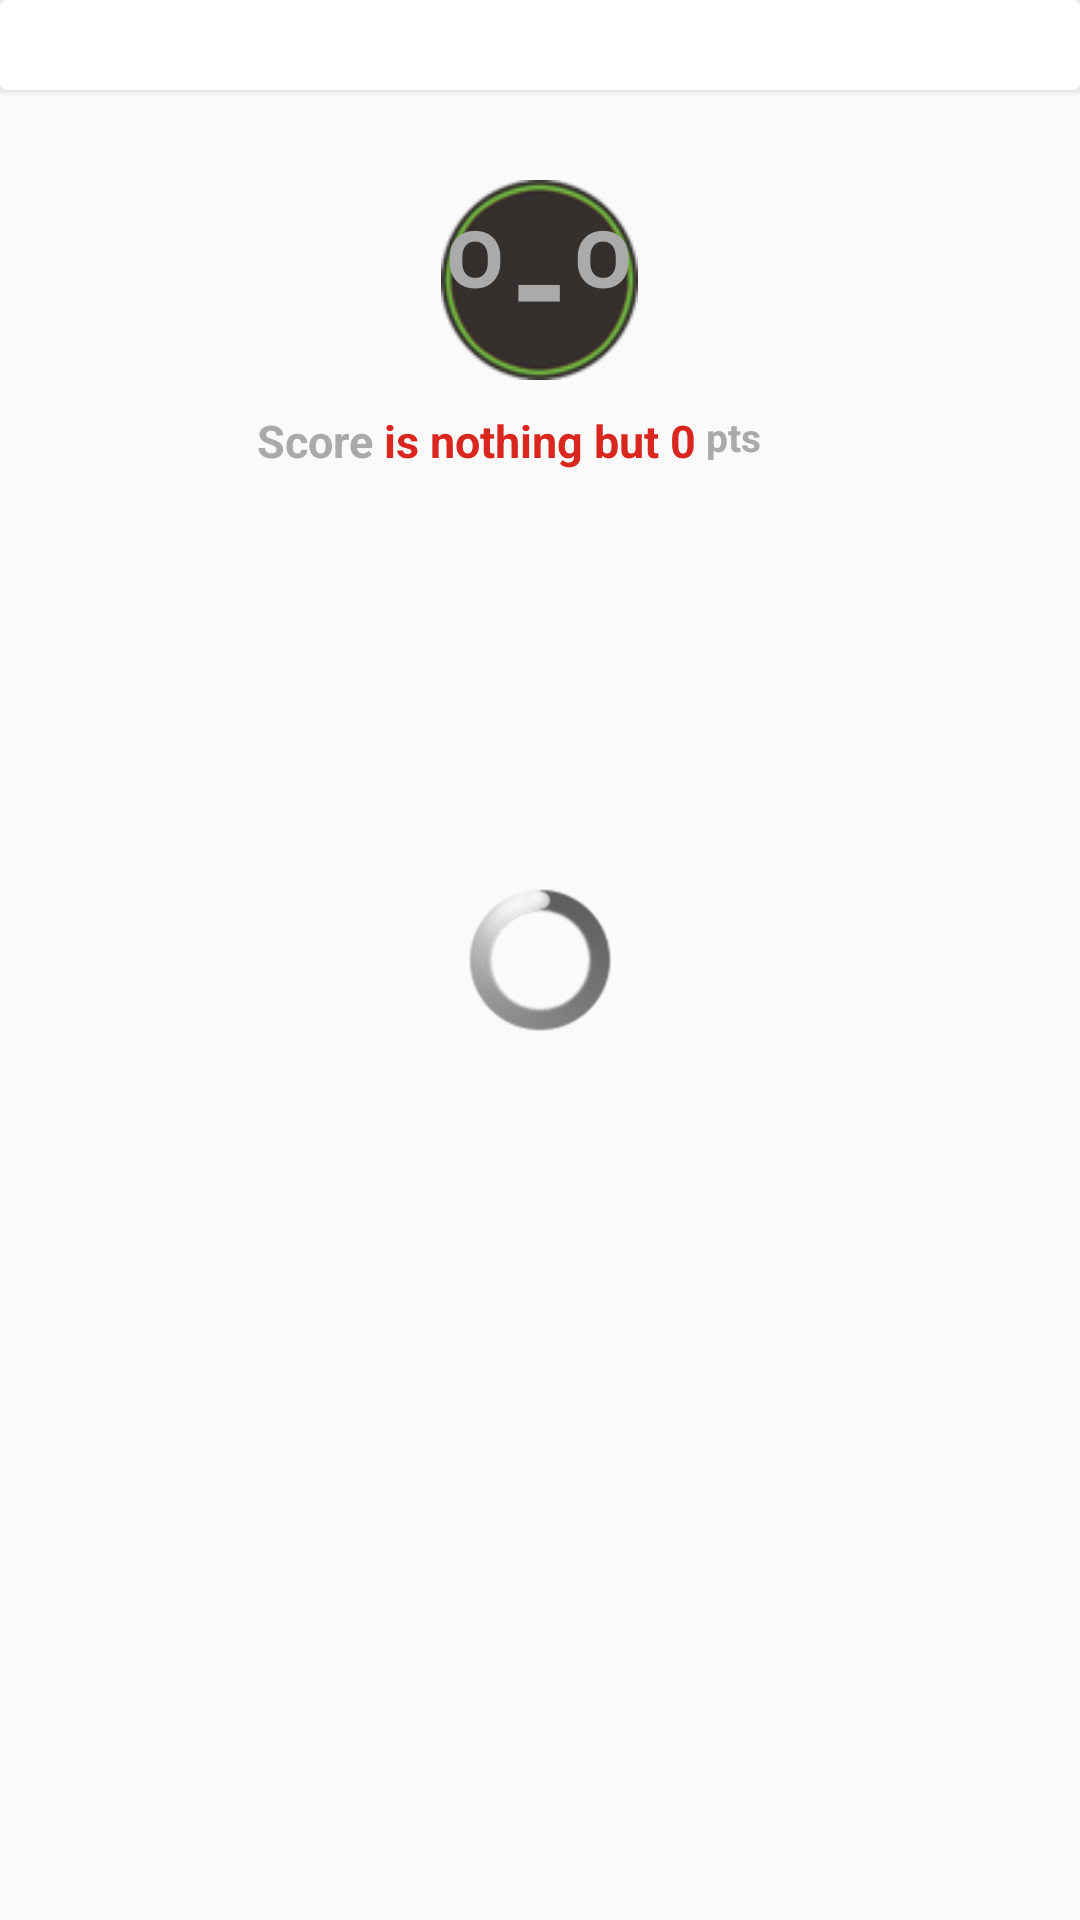

Here is an Android app screen rendered from its layout file. Give the layout XML and the strings, colors and styles it references.
<!-- AndroidManifest.xml: application theme AppTheme -->
<!-- res/layout/fragment_ranking.xml -->
<RelativeLayout xmlns:android="http://schemas.android.com/apk/res/android"
    xmlns:card_view="http://schemas.android.com/apk/res-auto"
    xmlns:tools="http://schemas.android.com/tools"
    android:layout_width="wrap_content"
    android:layout_height="match_parent"
    tools:context="info.androidhive.materialtabs.fragments.OneFragment">

    <ScrollView xmlns:android="http://schemas.android.com/apk/res/android"
        android:layout_width="match_parent"
        android:layout_height="match_parent"
        android:fillViewport="true">

        <RelativeLayout
            android:layout_width="wrap_content"
            android:layout_height="wrap_content">

            
            <android.support.v7.widget.CardView xmlns:card_view="http://schemas.android.com/apk/res-auto"
                android:id="@+id/bar_top"
                android:layout_width="match_parent"
                android:layout_height="30dp">

            </android.support.v7.widget.CardView>

            
            <RelativeLayout
                android:id="@+id/position"
                android:layout_width="wrap_content"
                android:layout_height="wrap_content"
                android:layout_below="@+id/bar_top"
                android:layout_centerHorizontal="true"
                android:paddingTop="30dp">

                <LinearLayout
                    android:layout_width="wrap_content"
                    android:layout_height="wrap_content"
                    android:background="@drawable/ranking_background">

                    <LinearLayout
                        android:layout_width="0dp"
                        android:layout_height="match_parent"
                        android:layout_weight="1">

                        
                        <TextView
                            android:id="@+id/scorePosition"
                            android:layout_width="match_parent"
                            android:layout_height="match_parent"
                            android:gravity="center"
                            android:text="@string/easter_1"
                            android:textColor="@color/colorForeground"
                            android:textSize="50sp"
                            android:textStyle="bold" />

                    </LinearLayout>

                </LinearLayout>

            </RelativeLayout>

            
            <RelativeLayout
                android:id="@+id/score"
                android:layout_width="match_parent"
                android:layout_height="wrap_content"
                android:layout_below="@+id/position"
                android:paddingBottom="20dp"
                android:paddingTop="10dp">

                
                <TextView
                    android:layout_width="wrap_content"
                    android:layout_height="wrap_content"
                    android:layout_toLeftOf="@+id/scorePoints"
                    android:text="Score "
                    android:textColor="@color/colorForeground"
                    android:textSize="15sp"
                    android:textStyle="bold" />

                
                <TextView
                    android:id="@+id/scorePoints"
                    android:layout_width="wrap_content"
                    android:layout_height="wrap_content"
                    android:layout_centerHorizontal="true"
                    android:text="@string/easter_2"
                    android:textColor="@color/colorAccent"
                    android:textSize="15sp"
                    android:textStyle="bold" />

                
                <TextView
                    android:layout_width="wrap_content"
                    android:layout_height="wrap_content"
                    android:layout_toRightOf="@+id/scorePoints"
                    android:text=" pts"
                    android:textColor="@color/colorForeground"
                    android:textSize="13sp"
                    android:textStyle="bold" />

            </RelativeLayout>

            
            <RelativeLayout
                android:id="@+id/content"
                android:layout_width="wrap_content"
                android:layout_height="match_parent"
                android:layout_below="@+id/score"
                android:paddingTop="10dp">

                <android.support.v7.widget.CardView xmlns:card_view="http://schemas.android.com/apk/res-auto"
                    android:layout_width="wrap_content"
                    android:layout_height="wrap_content">

                    <ListView
                        android:id="@+id/ranking_list"
                        android:layout_width="match_parent"
                        android:layout_height="match_parent">

                    </ListView>


                </android.support.v7.widget.CardView>

            </RelativeLayout>

        </RelativeLayout>

    </ScrollView>

    
    <ProgressBar
        android:id="@+id/progressBar"
        style="@android:style/Widget.ProgressBar"
        android:layout_width="match_parent"
        android:layout_height="wrap_content"
        android:layout_centerHorizontal="true"
        android:layout_centerVertical="true" />

</RelativeLayout>
<!-- resources referenced by this layout -->
<resources>
  <color name="colorAccent">#d9261f</color>
  <color name="colorForeground">#AAAAAA</color>
  <!-- drawable ranking_background: png bitmap (drawable-hdpi, 50044 bytes) -->
  <string name="easter_1">º-º</string>
  <string name="easter_2">is nothing but 0</string>
  <style name="AppTheme" parent="MyMaterialTheme.Base">
  
      </style>
  <style name="MyMaterialTheme.Base" parent="Theme.AppCompat.Light.DarkActionBar">
  
          
          <item name="windowNoTitle">true</item>
          <item name="windowActionBar">false</item>
  
          
          <item name="colorPrimary">@color/colorPrimary</item>
          <item name="colorPrimaryDark">@color/colorPrimaryDark</item>
          <item name="colorAccent">@color/colorPrimary</item>
          
  
          
          <item name="material_drawer_background">@color/colorPrimaryDark</item>
          <item name="material_drawer_primary_text">@color/colorBackground</item>
          <item name="material_drawer_primary_icon">@color/material_drawer_primary_icon</item>
          <item name="material_drawer_secondary_text">@color/material_drawer_secondary_text</item>
          <item name="material_drawer_hint_text">@color/material_drawer_hint_text</item>
          <item name="material_drawer_divider">@color/material_drawer_divider</item>
          <item name="material_drawer_selected">@color/material_drawer_selected</item>
          <item name="material_drawer_selected_text">@color/material_drawer_selected_text</item>
          <item name="material_drawer_header_selection_text">@color/material_drawer_header_selection_text</item>
  
      </style>
  <color name="colorPrimary">#6db33f</color>
  <color name="colorPrimaryDark">#34302d</color>
  <color name="colorBackground">#f1f1f1</color>
</resources>
